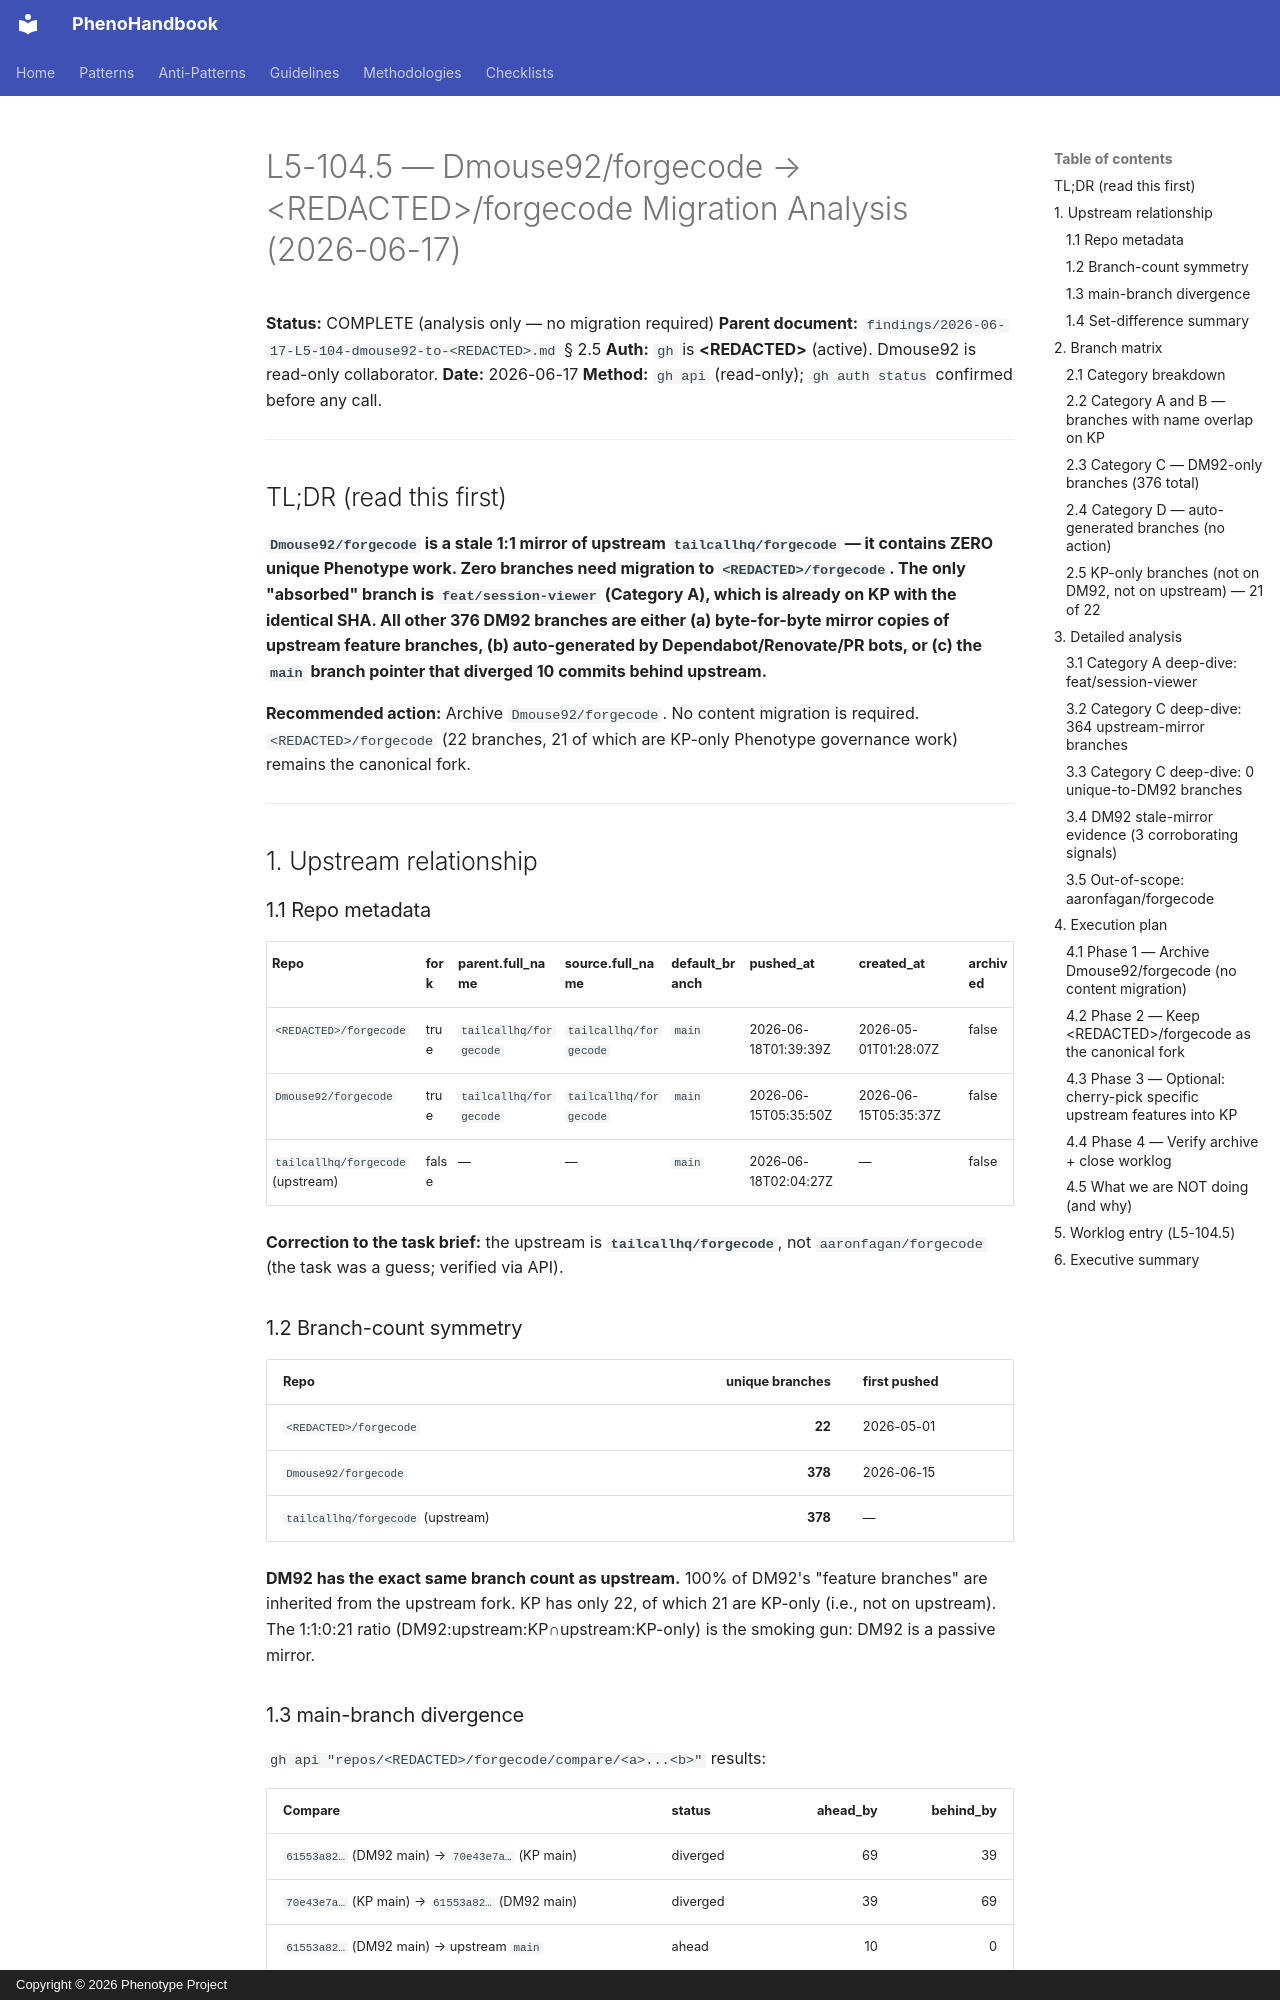

repository: KooshaPari/PhenoShared · page: monorepo-state/findings/2026-06-17-L5-104-forgecode-migration/index.html · generator: mkdocs · copyright: Copyright © 2026 Phenotype Project

# L5-104.5 — Dmouse92/forgecode → &lt;REDACTED&gt;/forgecode Migration Analysis (2026-06-17)

**Status:** COMPLETE (analysis only — no migration required)
**Parent document:** `findings/2026-06-17-L5-104-dmouse92-to-<REDACTED>.md` § 2.5
**Auth:** `gh` is **&lt;REDACTED&gt;** (active). Dmouse92 is read-only collaborator.
**Date:** 2026-06-17
**Method:** `gh api` (read-only); `gh auth status` confirmed before any call.

---

## TL;DR (read this first)

**`Dmouse92/forgecode` is a stale 1:1 mirror of upstream `tailcallhq/forgecode` — it contains ZERO unique Phenotype work. Zero branches need migration to `<REDACTED>/forgecode`. The only "absorbed" branch is `feat/session-viewer` (Category A), which is already on KP with the identical SHA. All other 376 DM92 branches are either (a) byte-for-byte mirror copies of upstream feature branches, (b) auto-generated by Dependabot/Renovate/PR bots, or (c) the `main` branch pointer that diverged 10 commits behind upstream.**

**Recommended action:** Archive `Dmouse92/forgecode`. No content migration is required. `<REDACTED>/forgecode` (22 branches, 21 of which are KP-only Phenotype governance work) remains the canonical fork.

---

## 1. Upstream relationship

### 1.1 Repo metadata

| Repo                       | fork  | parent.full_name  | source.full_name  | default_branch | pushed_at          | created_at         | archived |
| :------------------------- | :---- | :---------------- | :---------------- | :------------- | :----------------- | :----------------- | :------- |
| `<REDACTED>/forgecode`     | true  | `tailcallhq/forgecode` | `tailcallhq/forgecode` | `main`         | 2026-06-18T01:39:39Z | 2026-05-01T01:28:07Z | false    |
| `Dmouse92/forgecode`       | true  | `tailcallhq/forgecode` | `tailcallhq/forgecode` | `main`         | 2026-06-15T05:35:50Z | 2026-06-15T05:35:37Z | false    |
| `tailcallhq/forgecode` (upstream) | false | — | — | `main` | 2026-06-18T02:04:27Z | — | false |

**Correction to the task brief:** the upstream is **`tailcallhq/forgecode`**, not `aaronfagan/forgecode` (the task was a guess; verified via API).

### 1.2 Branch-count symmetry

| Repo | unique branches | first pushed |
| :--- | --: | :--- |
| `<REDACTED>/forgecode` | **22** | 2026-05-01 |
| `Dmouse92/forgecode` | **378** | 2026-06-15 |
| `tailcallhq/forgecode` (upstream) | **378** | — |

**DM92 has the exact same branch count as upstream.** 100% of DM92's "feature branches" are inherited from the upstream fork. KP has only 22, of which 21 are KP-only (i.e., not on upstream). The 1:1:0:21 ratio (DM92:upstream:KP∩upstream:KP-only) is the smoking gun: DM92 is a passive mirror.
